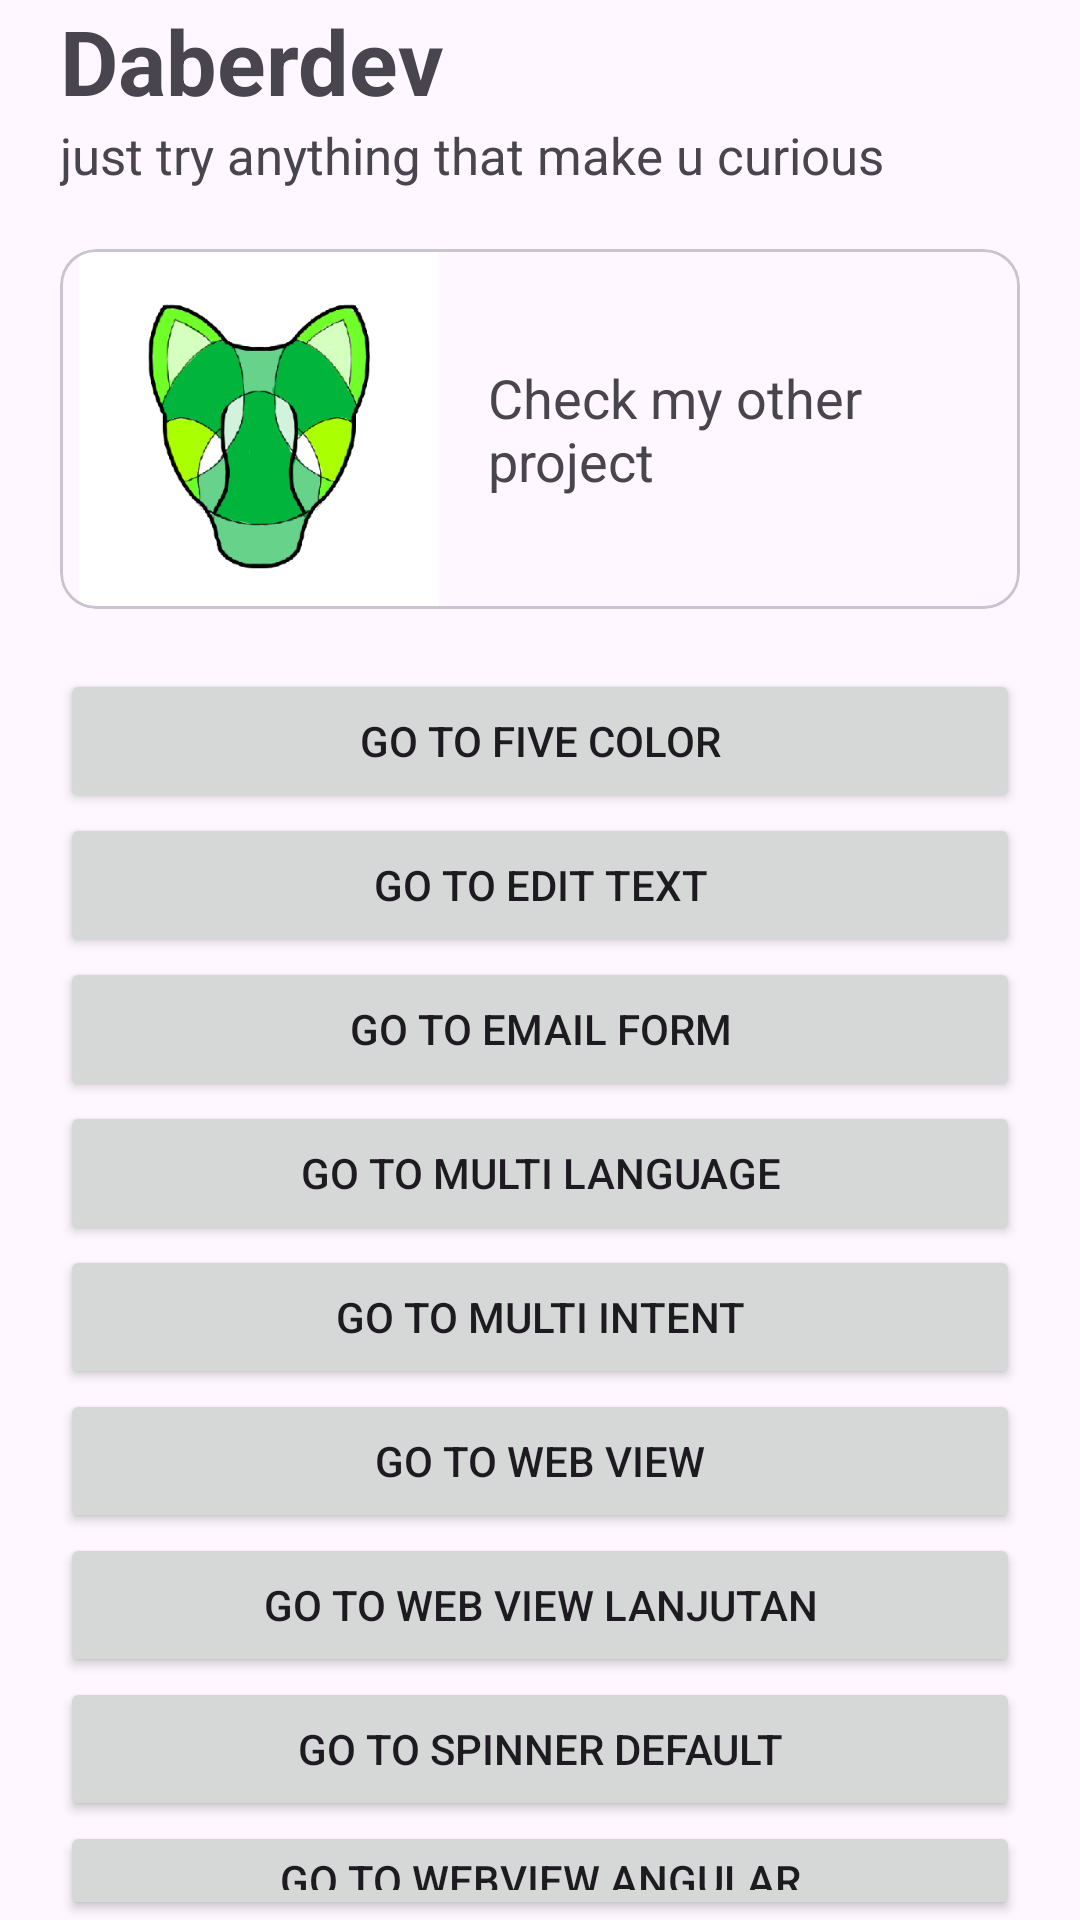

This screen was rendered from an Android layout file. Write that file and the resources it references.
<!-- AndroidManifest.xml: application theme Theme.DaberdevPorto -->
<!-- res/layout/fragment_home_page.xml -->
<?xml version="1.0" encoding="utf-8"?>
<FrameLayout xmlns:android="http://schemas.android.com/apk/res/android"
    xmlns:tools="http://schemas.android.com/tools"
    android:layout_width="match_parent"
    android:layout_height="match_parent"
    tools:context=".HomePage">

    <LinearLayout
        android:paddingHorizontal="20dp"
        android:gravity="center"
        android:orientation="vertical"
        android:layout_width="match_parent"
        android:layout_height="match_parent">

        <TextView
            android:textStyle="bold"
            android:textSize="30sp"
            android:layout_width="match_parent"
            android:layout_height="wrap_content"
            android:text="Daberdev" />
        <TextView
            android:layout_marginBottom="20dp"
            android:textSize="17sp"
            android:layout_width="match_parent"
            android:layout_height="wrap_content"
            android:text="just try anything that make u curious" />

        <com.google.android.material.card.MaterialCardView
            android:layout_width="match_parent"
            android:layout_height="wrap_content"
            android:layout_marginBottom="20dp"
            >
            <LinearLayout
                android:layout_width="match_parent"
                android:layout_height="120dp"
                >

                <ImageView
                    android:layout_weight="1"
                    android:src="@drawable/daber"
                    android:layout_width="150dp"
                    android:layout_height="match_parent"
                    />

                <TextView
                    android:layout_weight="1"
                    android:padding="10dp"
                    android:textSize="18sp"
                    android:gravity="center|start"
                    android:text="Check my other project"
                    android:layout_width="wrap_content"
                    android:layout_height="match_parent"
                    />

            </LinearLayout>
        </com.google.android.material.card.MaterialCardView>

        <Button
            android:id="@+id/five_color"
            android:layout_width="match_parent"
            android:layout_height="wrap_content"
            android:text="Go to Five Color"
            />
        <Button
            android:id="@+id/edit_text"
            android:layout_width="match_parent"
            android:layout_height="wrap_content"
            android:text="Go to Edit Text"
            />
        <Button
            android:id="@+id/email_form"
            android:layout_width="match_parent"
            android:layout_height="wrap_content"
            android:text="Go to Email Form"
            />
        <Button
            android:id="@+id/multi_language"
            android:layout_width="match_parent"
            android:layout_height="wrap_content"
            android:text="Go to Multi language"
            />
        <Button
            android:id="@+id/multi_intent"
            android:layout_width="match_parent"
            android:layout_height="wrap_content"
            android:text="Go to Multi Intent"
            />
        <Button
            android:id="@+id/webview"
            android:layout_width="match_parent"
            android:layout_height="wrap_content"
            android:text="Go to Web View"
            />
        <Button
            android:id="@+id/webviewlanjutan"
            android:layout_width="match_parent"
            android:layout_height="wrap_content"
            android:text="Go to Web View Lanjutan"
            />
        <Button
            android:id="@+id/spinnerTrain"
            android:layout_width="match_parent"
            android:layout_height="wrap_content"
            android:text="Go to Spinner Default"
            />
        <Button
            android:id="@+id/webviewAngular"
            android:layout_width="match_parent"
            android:layout_height="wrap_content"
            android:text="Go to WebView Angular"
            />
        <Button
            android:id="@+id/tabView"
            android:layout_width="match_parent"
            android:layout_height="wrap_content"
            android:text="Go to TabView"
            />
    </LinearLayout>


</FrameLayout>
<!-- resources referenced by this layout -->
<resources>
  <!-- drawable daber: png bitmap (drawable-nodpi, 37830 bytes) -->
  <style name="Theme.DaberdevPorto" parent="Base.Theme.DaberdevPorto" />
  <style name="Base.Theme.DaberdevPorto" parent="Theme.Material3.DayNight.NoActionBar">
          
          
      </style>
</resources>
